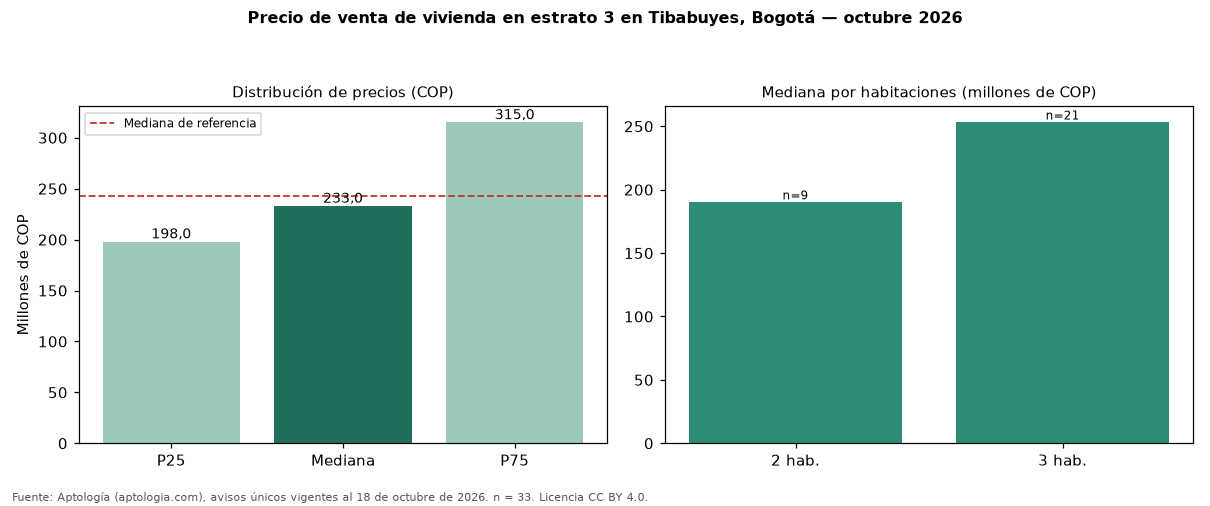

Source data for this figure (header and first rows):
seccion, metrica, valor_cop, n
precio, p25, 198000000, 33
precio, mediana, 233000000, 33
precio, p75, 315000000, 33
cop_por_m2, p25, 3851351, 33
cop_por_m2, mediana, 4288136, 33
cop_por_m2, p75, 4797297, 33
area, area_mediana_m2, 51.0, 33
habitaciones, 2, 190000000, 9
habitaciones, 3, 253000000, 21
habitaciones, 4+, 380000000, 3
administracion, mediana, 143000, 24
estrato, moda, 3, 
parqueadero, porcentaje_con_parqueadero, 27.3, 33
referencia, mediana_referencia, 242500000, 48
referencia, mediana_cop_por_m2_referencia, 4057037, 48
